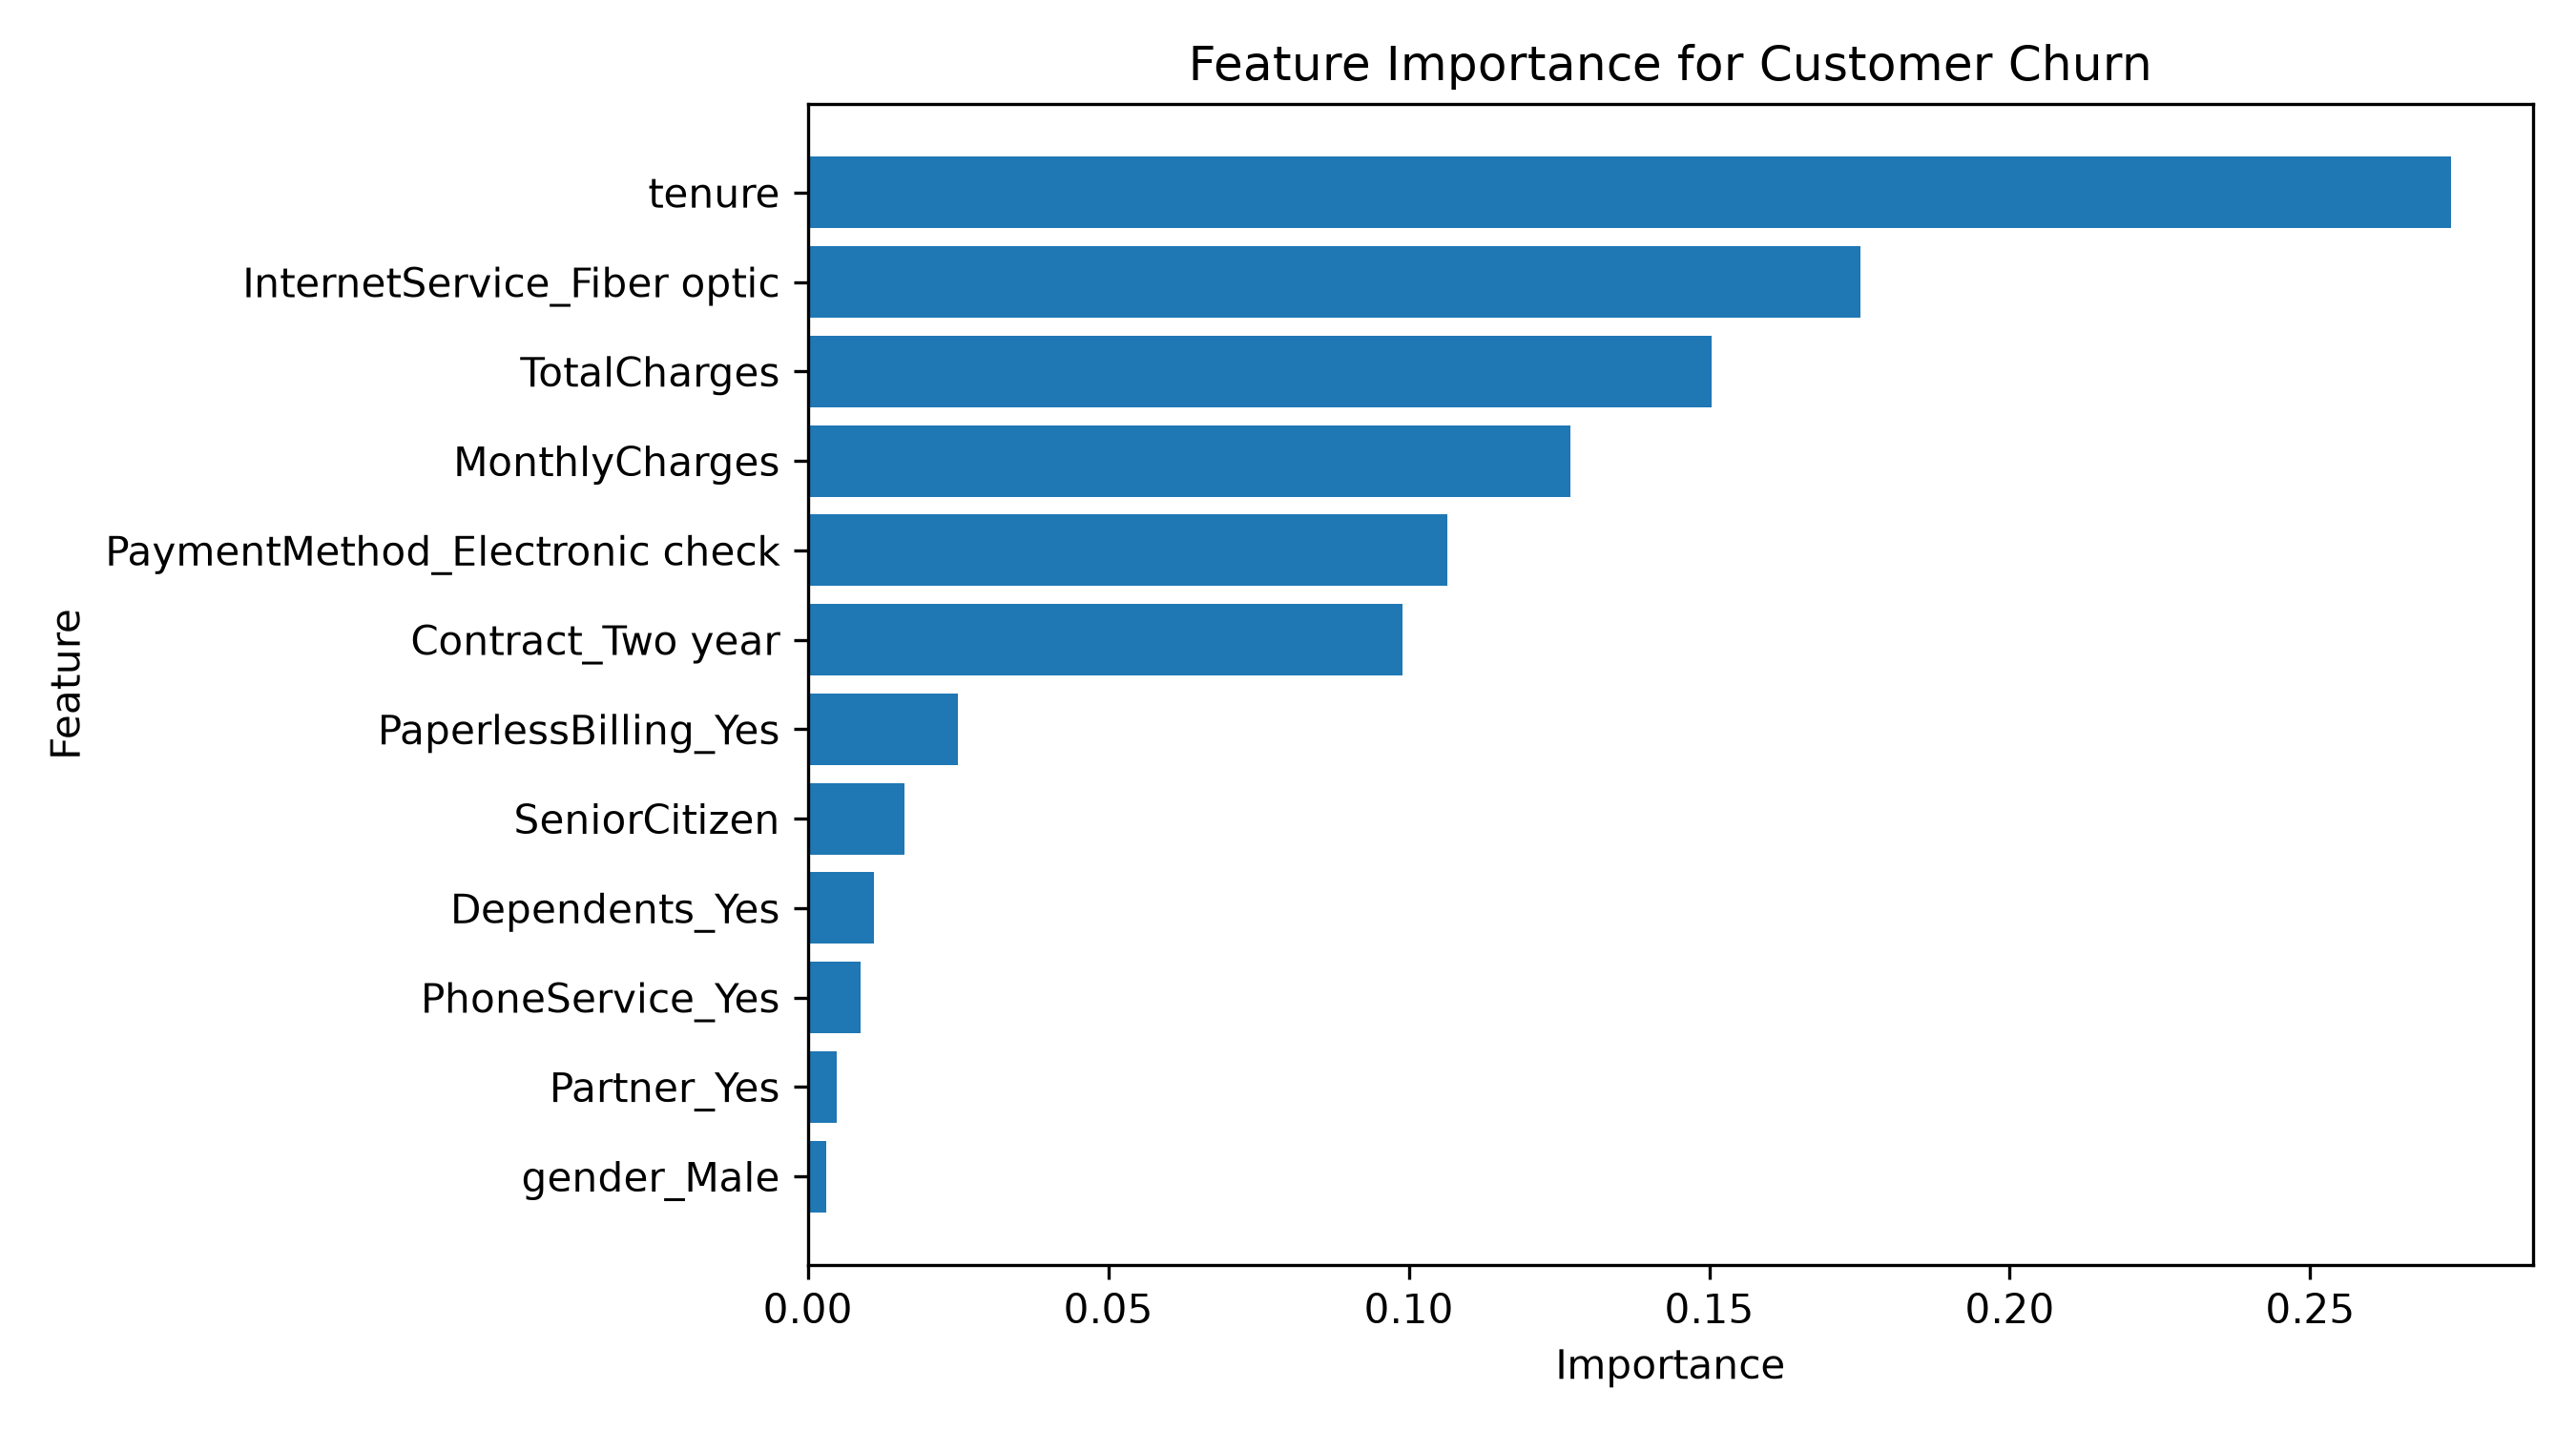

The table this chart was drawn from, first rows:
Feature, Importance
tenure, 0.2734
InternetService_Fiber optic, 0.1752
TotalCharges, 0.1503
MonthlyCharges, 0.1269
PaymentMethod_Electronic check, 0.1064
Contract_Two year, 0.099
PaperlessBilling_Yes, 0.02498
SeniorCitizen, 0.01612
Dependents_Yes, 0.01108
PhoneService_Yes, 0.008763
Partner_Yes, 0.004789
gender_Male, 0.003088
